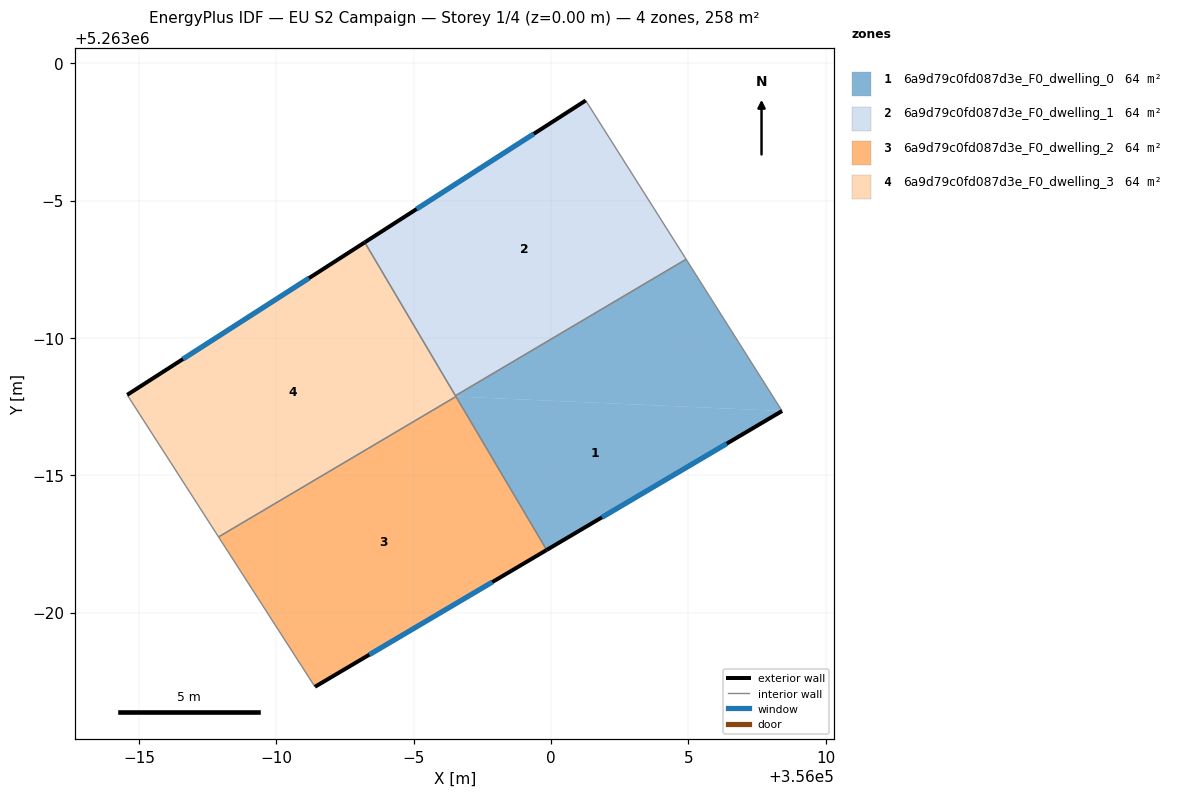
=== STOREY PLAN SPEC (per zone: floor XY polygon, exterior-wall plan segments, windows/doors) ===
zone 1: 6a9d79c0fd087d3e_F0_dwelling_0  (64.4 m²)
  floor: (356008.41, 5262987.34) (355999.84, 5262982.28) (355996.54, 5262987.87)
  floor: (356004.92, 5262992.87) (356008.41, 5262987.34) (355996.54, 5262987.87) (355996.52, 5262987.90)
  exterior wall: (355999.84, 5262982.28) – (356008.41, 5262987.34)  [10.0 m]
    window: (356001.86, 5262983.47) – (356006.40, 5262986.15)  [8.4 m²]
  interior walls: 4
zone 2: 6a9d79c0fd087d3e_F0_dwelling_1  (64.4 m²)
  floor: (356001.26, 5262998.65) (356004.92, 5262992.87) (355996.52, 5262987.90) (355993.22, 5262993.48)
  exterior wall: (356001.26, 5262998.65) – (355993.22, 5262993.48)  [9.6 m]
    window: (355999.37, 5262997.44) – (355995.11, 5262994.70)  [8.1 m²]
  interior walls: 3
zone 3: 6a9d79c0fd087d3e_F0_dwelling_2  (64.4 m²)
  floor: (355996.54, 5262987.87) (355999.84, 5262982.28) (355991.40, 5262977.30) (355987.89, 5262982.75)
  exterior wall: (355991.40, 5262977.30) – (355999.84, 5262982.28)  [9.8 m]
    window: (355993.38, 5262978.47) – (355997.86, 5262981.11)  [8.3 m²]
  interior walls: 3
zone 4: 6a9d79c0fd087d3e_F0_dwelling_3  (64.4 m²)
  floor: (355993.22, 5262993.48) (355996.54, 5262987.87) (355987.89, 5262982.75) (355984.57, 5262987.93)
  exterior wall: (355993.22, 5262993.48) – (355984.57, 5262987.93)  [10.3 m]
    window: (355991.19, 5262992.18) – (355986.60, 5262989.23)  [8.7 m²]
  interior walls: 4

=== DERIVED (storey summary) ===
Building: EU S2 Campaign
Storey: 1 of 4  (floor level z = 0.00 m)
Storey gross floor area: 257.5 m²
Zones on this storey: 4
  - 6a9d79c0fd087d3e_F0_dwelling_0: floor 64.4 m²; exterior wall 10.0 m (29.9 m²); 1 window(s) 8.4 m²; WWR 28.1%
  - 6a9d79c0fd087d3e_F0_dwelling_1: floor 64.4 m²; exterior wall 9.6 m (28.7 m²); 1 window(s) 8.1 m²; WWR 28.1%
  - 6a9d79c0fd087d3e_F0_dwelling_2: floor 64.4 m²; exterior wall 9.8 m (29.4 m²); 1 window(s) 8.3 m²; WWR 28.1%
  - 6a9d79c0fd087d3e_F0_dwelling_3: floor 64.4 m²; exterior wall 10.3 m (30.8 m²); 1 window(s) 8.7 m²; WWR 28.1%
Zone adjacency (shared interzone walls):
  - 6a9d79c0fd087d3e_F0_dwelling_0 ↔ 6a9d79c0fd087d3e_F0_dwelling_1
  - 6a9d79c0fd087d3e_F0_dwelling_0 ↔ 6a9d79c0fd087d3e_F0_dwelling_2
  - 6a9d79c0fd087d3e_F0_dwelling_0 ↔ 6a9d79c0fd087d3e_F0_dwelling_3
  - 6a9d79c0fd087d3e_F0_dwelling_1 ↔ 6a9d79c0fd087d3e_F0_dwelling_3
  - 6a9d79c0fd087d3e_F0_dwelling_2 ↔ 6a9d79c0fd087d3e_F0_dwelling_3